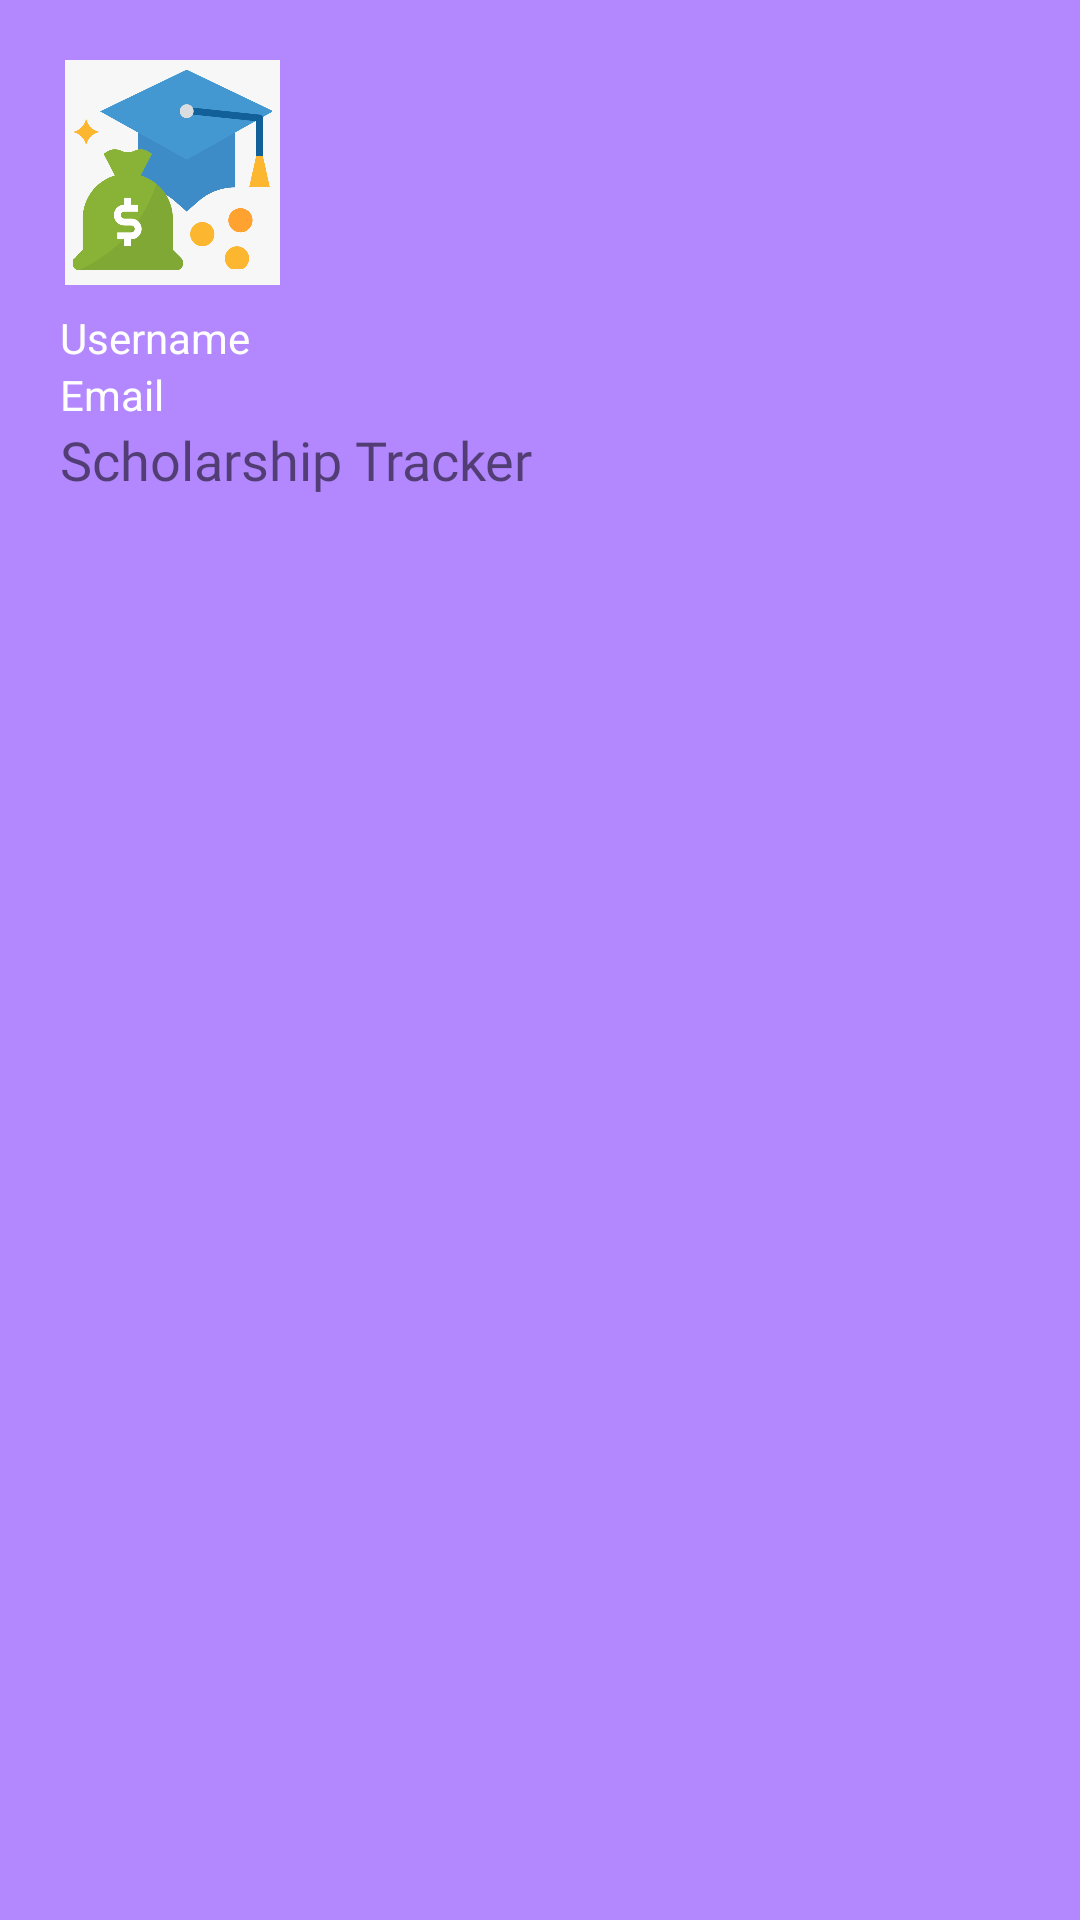

Here is an Android app screen rendered from its layout file. Give the layout XML and the strings, colors and styles it references.
<!-- AndroidManifest.xml: application theme AppTheme -->
<!-- res/layout/header.xml -->
<?xml version="1.0" encoding="utf-8"?>
<androidx.constraintlayout.widget.ConstraintLayout
    xmlns:android="http://schemas.android.com/apk/res/android"
    xmlns:app="http://schemas.android.com/apk/res-auto"
    xmlns:tools="http://schemas.android.com/tools"
    android:layout_width="match_parent"
    android:layout_height="200dp"
    android:orientation="vertical"
    android:background="#B388FF"
    android:gravity="bottom"
    android:padding="20dp">

    <ImageView
        android:id="@+id/imageView"
        android:layout_width="75dp"
        android:layout_height="75dp"
        android:src="@drawable/scholarship_icon"
        app:layout_constraintStart_toStartOf="parent"
        app:layout_constraintTop_toTopOf="parent" />

    <TextView
        android:layout_width="wrap_content"
        android:layout_height="wrap_content"
        android:fontFamily="@font/alfa_slab_one"
        android:text="Scholarship Tracker"
        android:textSize="18sp"
        app:layout_constraintStart_toStartOf="parent"
        app:layout_constraintTop_toBottomOf="@+id/userEmail" />

    <TextView
        android:id="@+id/user_name"
        android:layout_width="wrap_content"
        android:layout_height="wrap_content"
        android:textColor="#ffffff"
        android:layout_marginTop="8dp"
        android:text="Username"
        app:layout_constraintStart_toStartOf="parent"
        app:layout_constraintTop_toBottomOf="@+id/imageView" />

    <TextView
        android:id="@+id/userEmail"
        android:layout_width="wrap_content"
        android:layout_height="wrap_content"
        android:text="Email"
        android:textColor="#ffffff"
        app:layout_constraintStart_toStartOf="parent"
        app:layout_constraintTop_toBottomOf="@+id/user_name" />


</androidx.constraintlayout.widget.ConstraintLayout>
<!-- resources referenced by this layout -->
<resources>
  <!-- drawable scholarship_icon: png bitmap (drawable-v24, 42615 bytes) -->
  <style name="AppTheme" parent="Theme.AppCompat.Light.NoActionBar">
          
          <item name="colorPrimary">@color/colorPrimary</item>
          <item name="colorPrimaryDark">@color/colorPrimaryDark</item>
          <item name="colorAccent">@color/colorAccent</item>
          <item name="android:statusBarColor">@android:color/background_dark</item>
      </style>
  <color name="colorPrimary">#E8E8E7</color>
  <color name="colorPrimaryDark">#000000</color>
  <color name="colorAccent">#03DAC5</color>
</resources>
